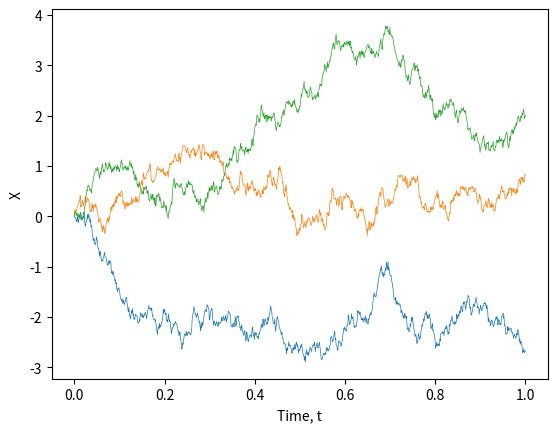

The script that saved this image:
import numpy as np
import matplotlib.pyplot as plt
import math

mean = 0
gamma = 1
sigma = 2

L=3

N = 1000 #Number of time steps
T = 1 #Total time
dt = T/N #Time step 
t = np.linspace(0,T,N)
dW = np.sqrt(dt)

for k in range(L):

    X = np.zeros(N)

    for i in range (N-1):
        X[i+1] = X[i] + (-gamma * (X[i]-mean))*dt + sigma * dW * np.random.randn()

    plt.plot(t, X, linewidth = 0.5)


plt.xlabel("Time, t")
plt.ylabel("X")
plt.savefig('OU_EM.pdf')
plt.show()